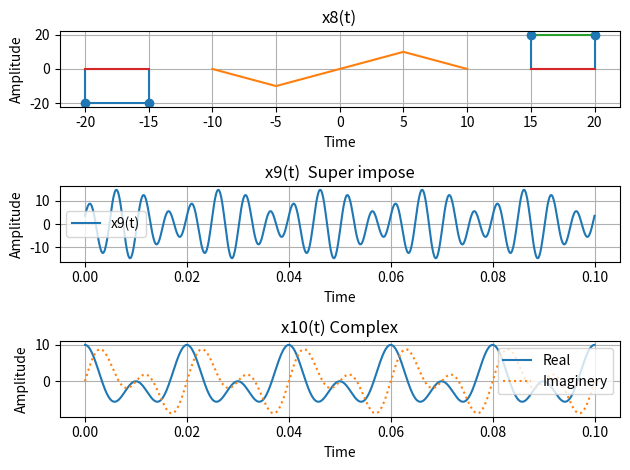

Reproduce this figure in Python.
import matplotlib.pyplot as plt
import numpy as np

plt.subplot(3,1,1)
t11=[-20,-15]
y11=[-20,-20]
plt.step(t11,y11)
plt.stem(t11,y11)
t22=[-10,-5,0,5,10]
y22=[0,-10,0,10,0]
plt.plot(t22,y22)
t33=[20,15]
y33=[20,20]
plt.title("x8(t)")
plt.xlabel("Time")
plt.ylabel("Amplitude")
plt.grid()
plt.step(t33,y33)
plt.stem(t33,y33)



A1=5  # Amplitude of Cosine
A2=10  # Amplitude of sine
f1=150 # Frequency of Cosine
f2=200 # Frequency of sine
the1=45 # Phase shift of Cosine
the2=0 # Phase shift of sine
rad =0.017453292519943295  # one radian Value 
t=np.linspace(0,0.1,1000)
y1 = A1*np.cos(2*np.pi*f1*t + (rad*the1)) # cos
y2 = A2*np.sin(2*np.pi*f2*t + (rad*the2)) # sin
y = y1+y2
plt.subplot(3,1,2)
plt.plot(t,y,label="x9(t)")
plt.title("x9(t)  Super impose")
plt.xlabel("Time")
plt.ylabel("Amplitude")
plt.grid()
plt.legend()



c1 =5
c2 =10
fc1=50
fc2=100
c1t=0
c2t=0
t1=np.linspace(0,0.1,1000)
y3 = c1*np.exp(1j*2*np.pi*fc1*t1)
y4 = c1*np.exp(1j*2*np.pi*fc2*t1)

yr=np.real(y3+y4)
yi=np.imag(y4+y3)


plt.subplot(3,1,3)
plt.plot(t1,yr,label="Real")
plt.plot(t1,yi,label="Imaginery" ,linestyle=":")
plt.title("x10(t) Complex")
plt.xlabel("Time")
plt.ylabel("Amplitude")
plt.grid()
plt.legend()
plt.show()
plt.tight_layout()
